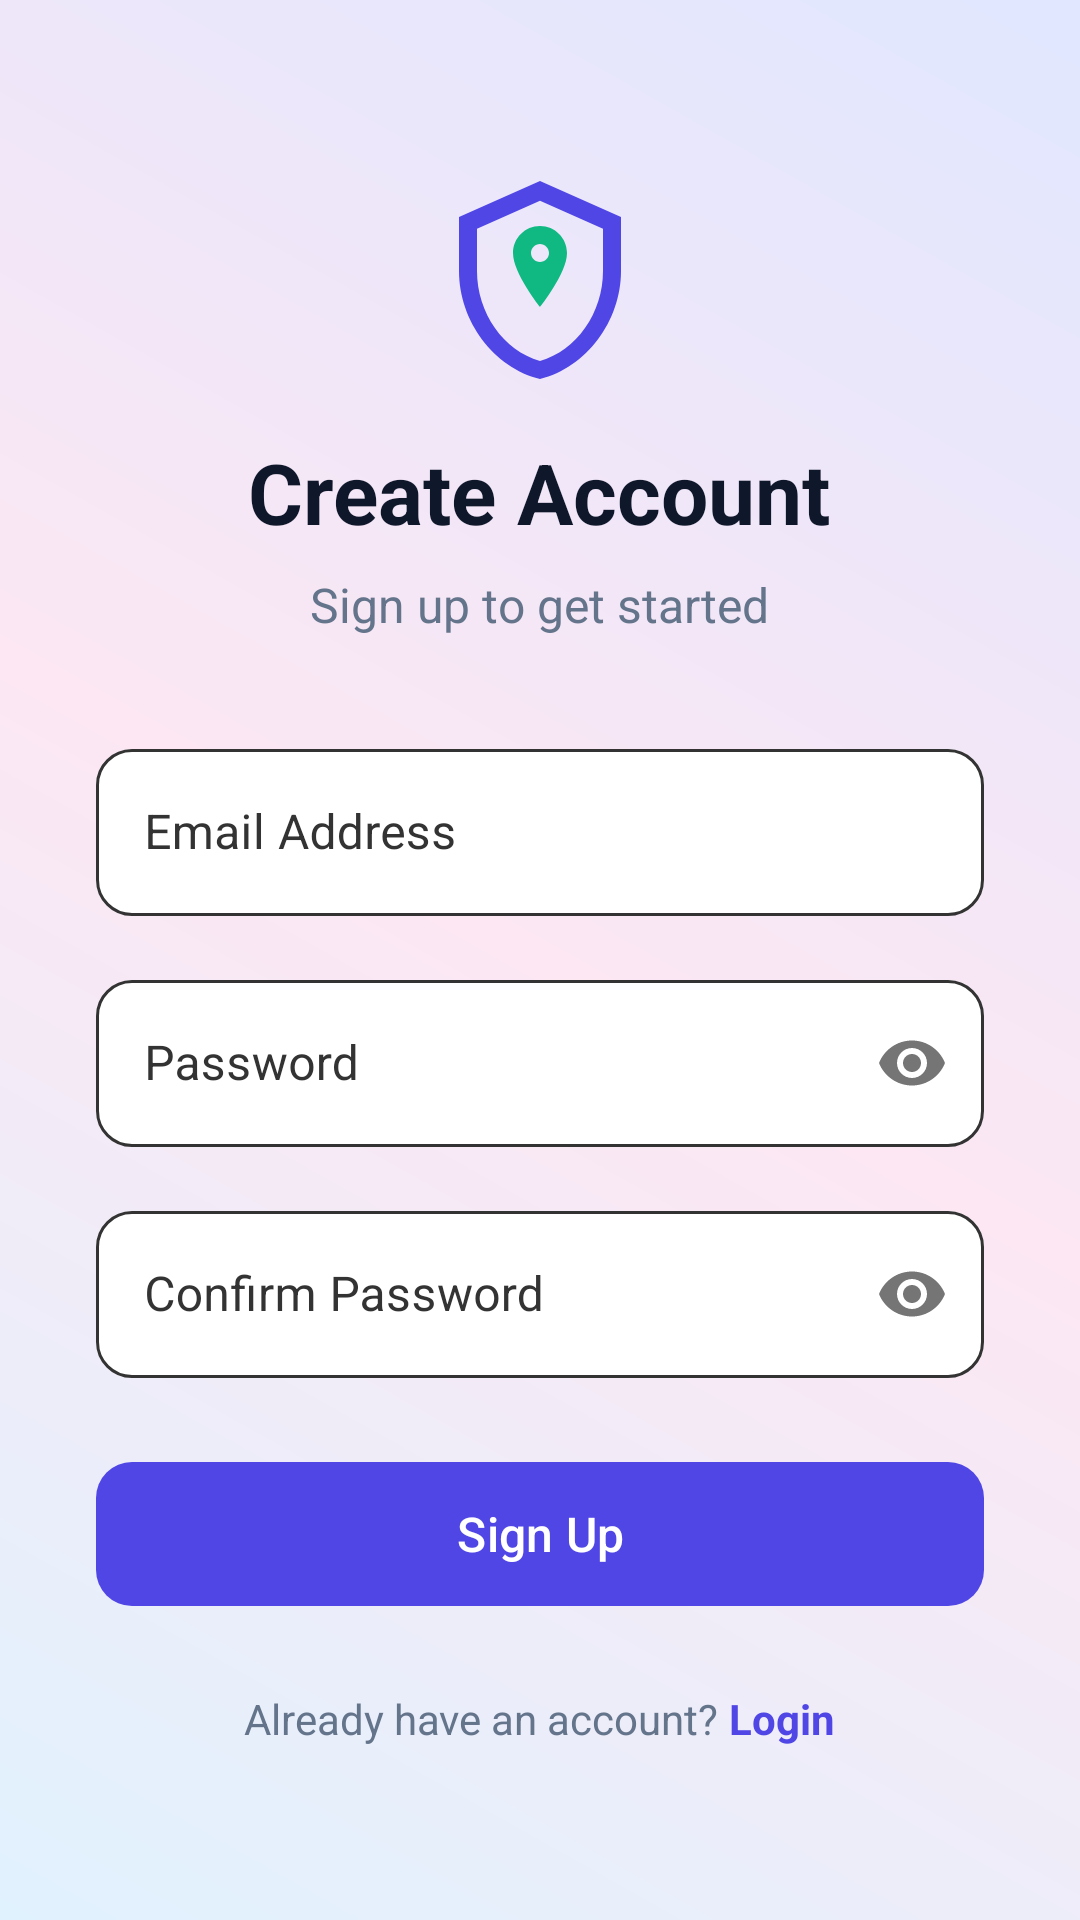

Android layout source for this screen:
<!-- AndroidManifest.xml: application theme Theme.Material3.DayNight.NoActionBar -->
<!-- res/layout/activity_signup.xml -->
<?xml version="1.0" encoding="utf-8"?>
<androidx.constraintlayout.widget.ConstraintLayout
    xmlns:android="http://schemas.android.com/apk/res/android"
    xmlns:app="http://schemas.android.com/apk/res-auto"
    android:layout_width="match_parent"
    android:layout_height="match_parent"
    android:background="@drawable/bg_aurora_wide">

    <View
        android:id="@+id/auroraBackground"
        android:layout_width="match_parent"
        android:layout_height="match_parent"
        android:background="@drawable/bg_aurora_wide"
        app:layout_constraintTop_toTopOf="parent"
        app:layout_constraintBottom_toBottomOf="parent"
        app:layout_constraintStart_toStartOf="parent"/>

    <ScrollView
        android:layout_width="match_parent"
        android:layout_height="match_parent"
        android:fillViewport="true">
        
        <LinearLayout
            android:layout_width="match_parent"
            android:layout_height="wrap_content"
            android:orientation="vertical"
            android:padding="32dp"
            android:gravity="center">

            <ImageView
                android:layout_width="72dp"
                android:layout_height="72dp"
                android:src="@drawable/ic_app_logo"
                android:layout_marginBottom="16dp"/>

            <TextView
                android:layout_width="wrap_content"
                android:layout_height="wrap_content"
                android:text="Create Account"
                android:textColor="#0F172A"
                android:textSize="28sp"
                android:textStyle="bold"
                android:layout_marginBottom="8dp"/>

            <TextView
                android:layout_width="wrap_content"
                android:layout_height="wrap_content"
                android:text="Sign up to get started"
                android:textColor="#64748B"
                android:textSize="16sp"
                android:layout_marginBottom="32dp"/>

            
            <com.google.android.material.textfield.TextInputLayout
                android:layout_width="match_parent"
                android:layout_height="wrap_content"
                android:layout_marginBottom="16dp"
                app:boxBackgroundColor="#FFFFFF"
                app:boxStrokeColor="@color/input_stroke"
                app:hintTextColor="#4F46E5"
                android:textColorHint="#333333"
                app:boxCornerRadiusTopStart="12dp"
                app:boxCornerRadiusTopEnd="12dp"
                app:boxCornerRadiusBottomStart="12dp"
                app:boxCornerRadiusBottomEnd="12dp"
                style="@style/Widget.MaterialComponents.TextInputLayout.OutlinedBox">

                <com.google.android.material.textfield.TextInputEditText
                    android:id="@+id/emailEditText"
                    android:layout_width="match_parent"
                    android:layout_height="wrap_content"
                    android:inputType="textEmailAddress"
                    android:textColor="#64748B"
                    android:hint="Email Address" />
            </com.google.android.material.textfield.TextInputLayout>

            
            <com.google.android.material.textfield.TextInputLayout
                android:layout_width="match_parent"
                android:layout_height="wrap_content"
                android:layout_marginBottom="16dp"
                app:passwordToggleEnabled="true"
                app:boxBackgroundColor="#FFFFFF"
                app:boxStrokeColor="@color/input_stroke"
                app:hintTextColor="#4F46E5"
                android:textColorHint="#333333"
                app:boxCornerRadiusTopStart="12dp"
                app:boxCornerRadiusTopEnd="12dp"
                app:boxCornerRadiusBottomStart="12dp"
                app:boxCornerRadiusBottomEnd="12dp"
                style="@style/Widget.MaterialComponents.TextInputLayout.OutlinedBox">

                <com.google.android.material.textfield.TextInputEditText
                    android:id="@+id/passwordEditText"
                    android:layout_width="match_parent"
                    android:layout_height="wrap_content"
                    android:inputType="textPassword"
                    android:textColor="#64748B"
                    android:hint="Password" />
            </com.google.android.material.textfield.TextInputLayout>
            
            
            <com.google.android.material.textfield.TextInputLayout
                android:layout_width="match_parent"
                android:layout_height="wrap_content"
                android:layout_marginBottom="24dp"
                app:passwordToggleEnabled="true"
                app:boxBackgroundColor="#FFFFFF"
                app:boxStrokeColor="@color/input_stroke"
                app:hintTextColor="#4F46E5"
                android:textColorHint="#333333"
                app:boxCornerRadiusTopStart="12dp"
                app:boxCornerRadiusTopEnd="12dp"
                app:boxCornerRadiusBottomStart="12dp"
                app:boxCornerRadiusBottomEnd="12dp"
                style="@style/Widget.MaterialComponents.TextInputLayout.OutlinedBox">

                <com.google.android.material.textfield.TextInputEditText
                    android:id="@+id/confirmPasswordEditText"
                    android:layout_width="match_parent"
                    android:layout_height="wrap_content"
                    android:inputType="textPassword"
                    android:textColor="#64748B"
                    android:hint="Confirm Password" />
            </com.google.android.material.textfield.TextInputLayout>

            
            <com.google.android.material.button.MaterialButton
                android:id="@+id/signUpButton"
                android:layout_width="match_parent"
                android:layout_height="56dp"
                android:text="Sign Up"
                android:textSize="16sp"
                android:textColor="#FFFFFF"
                app:cornerRadius="12dp"
                android:layout_marginBottom="24dp"
                app:backgroundTint="#4F46E5"/>

            <LinearLayout
                android:layout_width="wrap_content"
                android:layout_height="wrap_content"
                android:orientation="horizontal">
                
                <TextView
                    android:layout_width="wrap_content"
                    android:layout_height="wrap_content"
                    android:text="Already have an account? "
                    android:textColor="#64748B"
                    android:textSize="14sp"/>

                <TextView
                    android:id="@+id/loginText"
                    android:layout_width="wrap_content"
                    android:layout_height="wrap_content"
                    android:text="Login"
                    android:textColor="#4F46E5"
                    android:textSize="14sp"
                    android:textStyle="bold"
                    android:clickable="true"
                    android:focusable="true"/>
            </LinearLayout>

        </LinearLayout>
    </ScrollView>
</androidx.constraintlayout.widget.ConstraintLayout>
<!-- resources referenced by this layout -->
<resources>
  <!-- drawable bg_aurora_wide (drawable) -->
  <?xml version="1.0" encoding="utf-8"?>
  <shape xmlns:android="http://schemas.android.com/apk/res/android" android:shape="rectangle">
      <gradient
          android:angle="45"
          android:startColor="#E0F2FE"
          android:centerColor="#FCE7F3"
          android:endColor="#E0E7FF"
          android:type="linear"/>
  </shape>
  <!-- drawable ic_app_logo (drawable) -->
  <vector xmlns:android="http://schemas.android.com/apk/res/android"
      android:width="24dp"
      android:height="24dp"
      android:viewportWidth="24"
      android:viewportHeight="24">
      
      <path
          android:fillColor="#4F46E5"
          android:pathData="M12,1 L3,5 V11 C3,16.55 6.84,21.74 12,23 C17.16,21.74 21,16.55 21,11 V5 L12,1 Z M12,20.99 C7.95,19.86 5,15.65 5,11 V6.3 L12,3.19 L19,6.3 V11 C19,15.65 16.05,19.86 12,20.99 Z"/>
      
      <path
          android:fillColor="#10B981"
          android:pathData="M12,6 C10.34,6 9,7.34 9,9 C9,11.25 12,15 12,15 C12,15 15,11.25 15,9 C15,7.34 13.66,6 12,6 Z M12,10 C11.45,10 11,9.55 11,9 C11,8.45 11.45,8 12,8 C12.55,8 13,8.45 13,9 C13,9.55 12.55,10 12,10 Z"/>
  </vector>
</resources>
